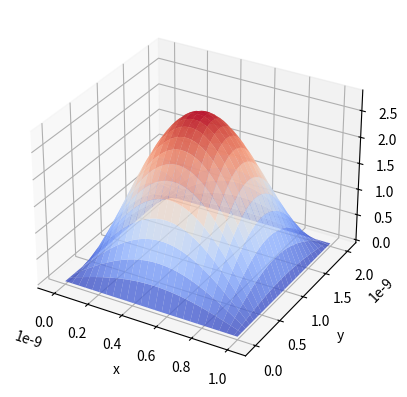

Reproduce this figure in Python.
import numpy as np
import matplotlib.pyplot as plt
import mpl_toolkits.mplot3d

x,y=np.mgrid[0:1*10**-9:50j,0:2*10**-9:50j]
#z=x*np.exp(-x**2-y**2)
nx=1
ny=1
lx=1*10**-9
ly=2*10**-9
z=((4./lx*ly)**0.5)*np.sin(nx*x*np.pi/lx)*np.sin(ny*y*np.pi/ly)
ax=plt.subplot(111,projection='3d')
ax.plot_surface(x,y,z,rstride=2,cstride=2,cmap=plt.cm.coolwarm,alpha=0.8)

plt.xlim(-0.1*10**-9,1.1*10**-9)
plt.ylim(-0.2*10**-9,2.2*10**-9)

ax.set_xlabel('x')
ax.set_ylabel('y')
ax.set_zlabel('z')
 
#plt.show()
plt.savefig("hw31.png",dpi=300,format="png") 
plt.show()
